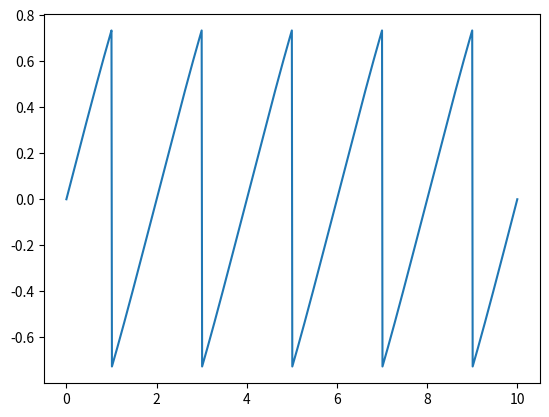

The matplotlib source for this figure:
import numpy as np
import matplotlib.pyplot as plt
L=10
nt=1000
dt=0.001
nx=1001
dx=L/(nx-1)
x=np.linspace(0,L,nx)
# print(x,L)
u=np.sin(np.pi*x)
print(u)
CFL=np.max(np.abs(u))*(dt/dx)
print(CFL)
for i in range(nt):
    u_old=u.copy()
    for j in range(1,nx-1):
        if u_old[j]>0:
            u[j]=u_old[j]-(u_old[j]*(dt/dx)*(u_old[j]-u_old[j-1]))
        else:
            u[j]=u_old[j]-(u_old[j]*(dt/dx)*(u_old[j+1]-u_old[j]))
plt.plot(x,u)
plt.show()
